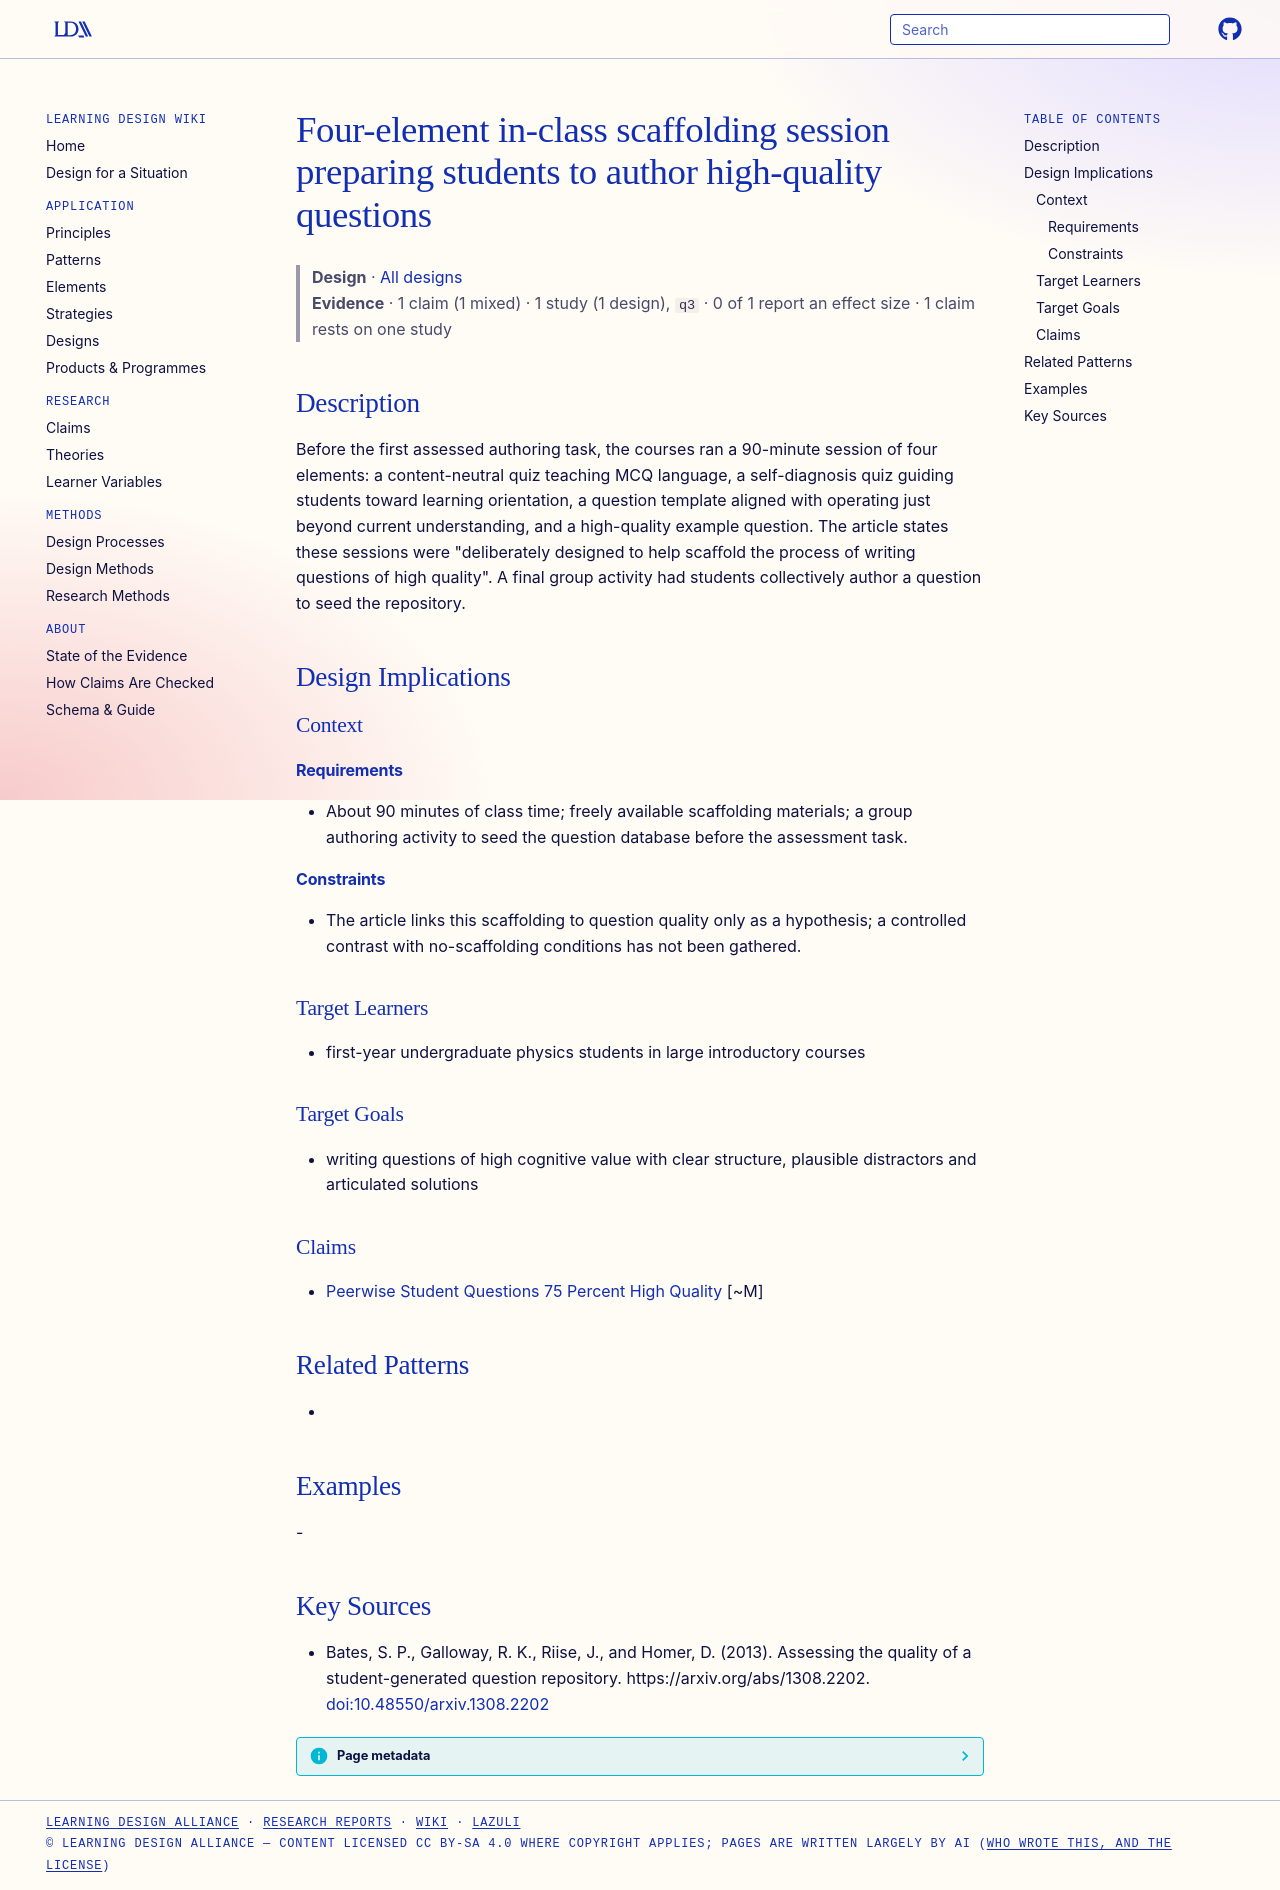

repository: Learning-Design-Alliance/learning-wiki · page: designs/four-element-question-authoring-scaffolding-session/index.html · generator: mkdocs

---
type: design
id: four-element-question-authoring-scaffolding-session
title: Four-element in-class scaffolding session preparing students to author high-quality questions
description: "Before the first assessed authoring task, the courses ran a 90-minute session of four elements: a content-neutral quiz teaching MCQ language, a self-diagnosis quiz guiding students toward learning orientation, a quest..."
status: review
generated:
  by: "process:wiki-ingest"
  at: 2026-09-26
sources:
  - id: bates-2013
    resource: "https://arxiv.org/abs/1308.2202"
    title: "Bates, S. P., Galloway, R. K., Riise, J., and Homer, D. (2013). Assessing the quality of a student-generated question repository. https://arxiv.org/abs/1308.2202"
    author: Bates, S. P., Galloway, R. K., Riise, J., and Homer, D
---

# Four-element in-class scaffolding session preparing students to author high-quality questions

> **Design** · [All designs](index.md)
> **Evidence** · 1 claim (1 mixed) · 1 study (1 design), `q3` · 0 of 1 report an effect size · 1 claim rests on one study

## Description
Before the first assessed authoring task, the courses ran a 90-minute session of four elements: a content-neutral quiz teaching MCQ language, a self-diagnosis quiz guiding students toward learning orientation, a question template aligned with operating just beyond current understanding, and a high-quality example question. The article states these sessions were "deliberately designed to help scaﬀold the process of writing questions of high quality". A final group activity had students collectively author a question to seed the repository.

## Design Implications

### Context
#### Requirements
- About 90 minutes of class time; freely available scaffolding materials; a group authoring activity to seed the question database before the assessment task.
#### Constraints
- The article links this scaffolding to question quality only as a hypothesis; a controlled contrast with no-scaffolding conditions has not been gathered.

### Target Learners
- first-year undergraduate physics students in large introductory courses

### Target Goals
- writing questions of high cognitive value with clear structure, plausible distractors and articulated solutions

### Claims
- [Peerwise Student Questions 75 Percent High Quality](../claims/peerwise-student-questions-75-percent-high-quality.md) [~M]

## Related Patterns
- 

## Examples
-

## Key Sources
- Bates, S. P., Galloway, R. K., Riise, J., and Homer, D. (2013). Assessing the quality of a student-generated question repository. https://arxiv.org/abs/1308.2202. [doi:10.48550/arxiv.1308.2202](https://doi.org/10.48550/arxiv.1308.2202)
